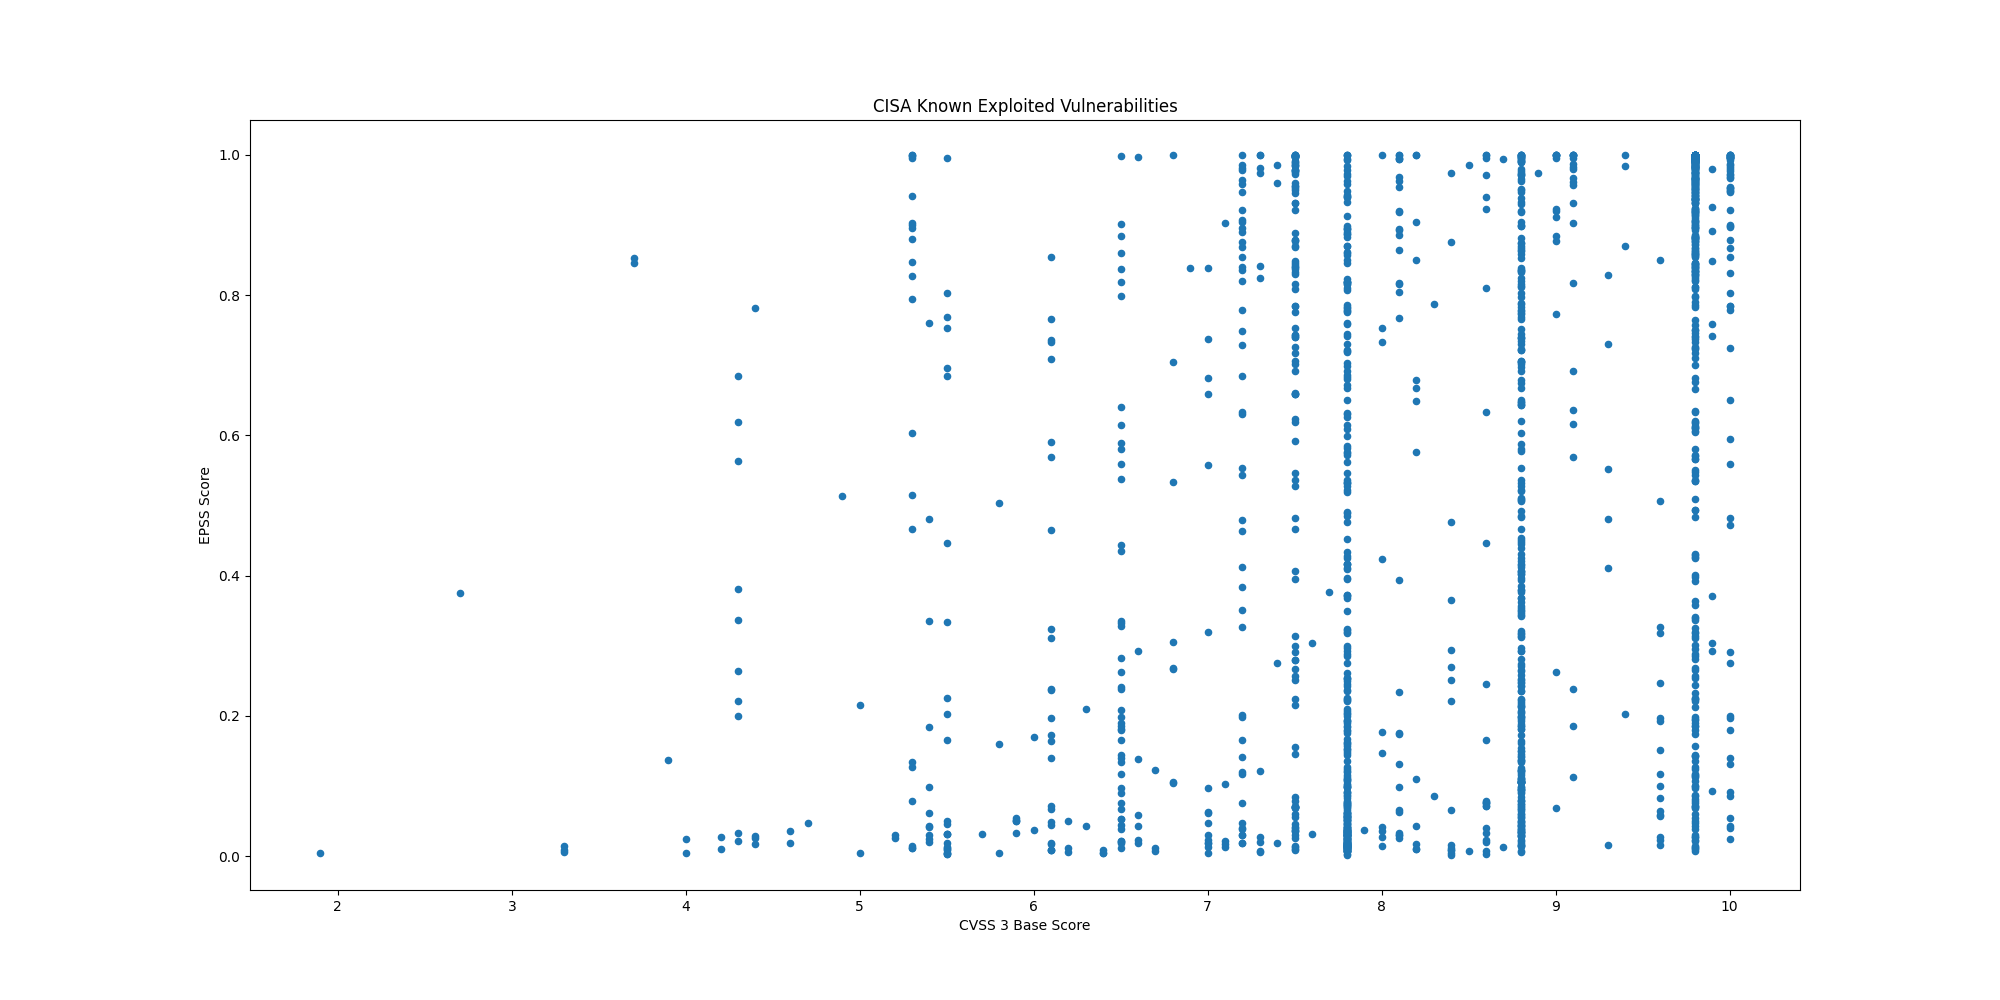

Values plotted in this chart, from the file beside it:
CVE, CVSS3, EPSS, EPSS Percentile, Description, Date
CVE-2026-20253, 9.8, 0.1003, 0.9502, Splunk Enterprise contains a missing aut…, 2026-06-18
CVE-2026-48907, 9.8, 0.06854, 0.9321, Widget Factory Joomla Content Editor con…, 2026-06-16
CVE-2026-54420, 8.5, 0.00654, 0.4642, LiteSpeed cPanel plugin contains a UNIX …, 2026-06-15
CVE-2026-20262, 6.5, 0.01145, 0.6257, Cisco Catalyst SD-WAN Manager contains a…, 2026-06-15
CVE-2026-35273, 9.8, 0.07511, 0.9371, Oracle PeopleSoft Enterprise PeopleTools…, 2026-06-12
CVE-2026-10520, 10.0, 0.5952, 0.99, Ivanti Sentry (formerly known as MobileI…, 2026-06-11
CVE-2026-11645, 8.8, 0.00713, 0.4876, Google Chromium V8 out-of-bounds read an…, 2026-06-09
CVE-2026-7473, 5.8, 0.00378, 0.2941, Arista Extensible Operating System (EOS)…, 2026-06-09
CVE-2026-20245, 7.8, 0.00952, 0.5665, Cisco Catalyst SD-WAN Manager formerly S…, 2026-06-09
CVE-2026-42271, 8.8, 0.537, 0.9886, BerriAI LiteLLM contains a command injec…, 2026-06-08
CVE-2026-50751, 9.3, 0.4115, 0.9849, Check Point Security Gateway contains an…, 2026-06-08
CVE-2026-28318, 7.5, 0.01054, 0.5993, SolarWinds Serv-U contains an uncontroll…, 2026-06-05
CVE-2026-45247, 9.8, 0.01502, 0.7096, Mirasvit Full Page Cache Warmer contains…, 2026-06-03
CVE-2022-0492, 7.8, 0.05495, 0.9176, Linux Kernel contains an improper authen…, 2026-06-02
CVE-2025-48595, 8.4, 0.0015, 0.04522, Android Framework contains an integer ov…, 2026-06-02
CVE-2024-21182, 7.5, 0.4824, 0.9871, Oracle WebLogic contains an unspecified …, 2026-06-01
CVE-2026-0257, 9.1, 0.1858, 0.9689, Palo Alto Networks PAN-OS contains an au…, 2026-05-29
CVE-2026-48027, 9.8, 0.00952, 0.5666, Nx Console contains an embedded maliciou…, 2026-05-27
CVE-2026-45321, 9.6, 0.01601, 0.7264, TanStack contains an unspecified vulnera…, 2026-05-27
CVE-2026-8398, 9.8, 0.00754, 0.5021, Daemon Tools contains an unspecified vul…, 2026-05-27
CVE-2026-48172, 9.8, 0.01233, 0.6511, LiteSpeed cPanel Plugin contains privile…, 2026-05-26
CVE-2026-9082, 9.8, 0.3367, 0.9817, Drupal Core contains a SQL injection vul…, 2026-05-22
CVE-2025-34291, 8.8, 0.2515, 0.9766, Langflow contains an origin validation e…, 2026-05-21
CVE-2026-34926, 6.7, 0.01112, 0.6168, Trend Micro Apex One (on-premise) contai…, 2026-05-21
CVE-2008-4250, 9.8, 0.9875, 0.9992, Microsoft Windows contains a buffer over…, 2026-05-20
CVE-2009-1537, 8.8, 0.5093, 0.9878, Microsoft DirectX contains a NULL byte o…, 2026-05-20
CVE-2009-3459, 8.8, 0.8647, 0.9971, Adobe Acrobat and Reader contain a heap-…, 2026-05-20
CVE-2010-0249, 8.8, 0.9188, 0.998, Microsoft Internet Explorer contains an …, 2026-05-20
CVE-2010-0806, 8.8, 0.8205, 0.9961, Microsoft Internet Explorer contains an …, 2026-05-20
CVE-2026-41091, 7.8, 0.01172, 0.6337, Microsoft Defender contains a link follo…, 2026-05-20
CVE-2026-45498, 4.0, 0.025, 0.8263, Microsoft Defender contains an unspecifi…, 2026-05-20
CVE-2026-42897, 8.1, 0.02509, 0.8269, Microsoft Exchange Server contains a cro…, 2026-05-15
CVE-2026-20182, 10.0, 0.779, 0.9951, Cisco Catalyst SD-WAN Controller & Manag…, 2026-05-14
CVE-2026-42208, 9.8, 0.9311, 0.9982, BerriAI LiteLLM contains a SQL injection…, 2026-05-08
CVE-2026-6973, 7.2, 0.2019, 0.9713, Ivanti Endpoint Manager Mobile (EPMM) co…, 2026-05-07
CVE-2026-0300, 9.8, 0.3176, 0.9807, Palo Alto Networks PAN-OS contains an ou…, 2026-05-06
CVE-2026-31431, 7.8, 0.9402, 0.9984, Linux Kernel contains an incorrect resou…, 2026-05-01
CVE-2026-41940, 9.8, 0.9054, 0.9979, WebPros cPanel & WHM (WebHost Manager) a…, 2026-04-30
CVE-2024-1708, 8.4, 0.8762, 0.9974, ConnectWise ScreenConnect contains a pat…, 2026-04-28
CVE-2026-32202, 4.3, 0.1998, 0.971, Microsoft Windows Shell contains a prote…, 2026-04-28
CVE-2025-29635, 7.2, 0.3515, 0.9823, D-Link DIR-823X contains a command injec…, 2026-04-24
CVE-2024-7399, 8.8, 0.9194, 0.9981, Samsung MagicINFO 9 Server contains a pa…, 2026-04-24
CVE-2024-57728, 7.2, 0.07549, 0.9373, SimpleHelp contains a path traversal vul…, 2026-04-24
CVE-2024-57726, 9.9, 0.09328, 0.9474, SimpleHelp contains a missing authorizat…, 2026-04-24
CVE-2026-39987, 9.8, 0.9565, 0.9986, Marimo contains an pre-authorization rem…, 2026-04-23
CVE-2026-33825, 7.8, 0.06216, 0.9262, Microsoft Defender contains an insuffici…, 2026-04-22
CVE-2026-20122, 5.4, 0.0613, 0.9253, Cisco Catalyst SD-WAN Manager contains a…, 2026-04-20
CVE-2026-20133, 6.5, 0.08965, 0.9459, Cisco Catalyst SD-WAN Manager contains a…, 2026-04-20
CVE-2025-2749, 7.2, 0.03809, 0.8865, Kentico Xperience contains a path traver…, 2026-04-20
CVE-2023-27351, 7.5, 0.7842, 0.9953, PaperCut NG/MF contains an improper auth…, 2026-04-20
CVE-2025-48700, 6.1, 0.01761, 0.7509, Synacor Zimbra Collaboration Suite (ZCS)…, 2026-04-20
CVE-2026-20128, 7.5, 0.046, 0.9045, Cisco Catalyst SD-WAN Manager contains a…, 2026-04-20
CVE-2025-32975, 10.0, 0.02417, 0.8201, Quest KACE Systems Management Appliance …, 2026-04-20
CVE-2024-27199, 7.3, 0.9999, 0.9999, JetBrains TeamCity contains a relative p…, 2026-04-20
CVE-2026-34197, 8.8, 0.8705, 0.9972, Apache ActiveMQ contains an improper inp…, 2026-04-16
CVE-2009-0238, 8.8, 0.4306, 0.9856, Microsoft Office Excel contains a remote…, 2026-04-14
CVE-2026-32201, 6.5, 0.2417, 0.9757, Microsoft SharePoint Server contains an …, 2026-04-14
CVE-2012-1854, 7.8, 0.2103, 0.9725, Microsoft Visual Basic for Applications …, 2026-04-13
CVE-2025-60710, 7.8, 0.04601, 0.9045, Microsoft Windows contains a link follow…, 2026-04-13
CVE-2023-21529, 8.8, 0.621, 0.9907, Microsoft Exchange Server contains a des…, 2026-04-13
... 1,563 more rows
